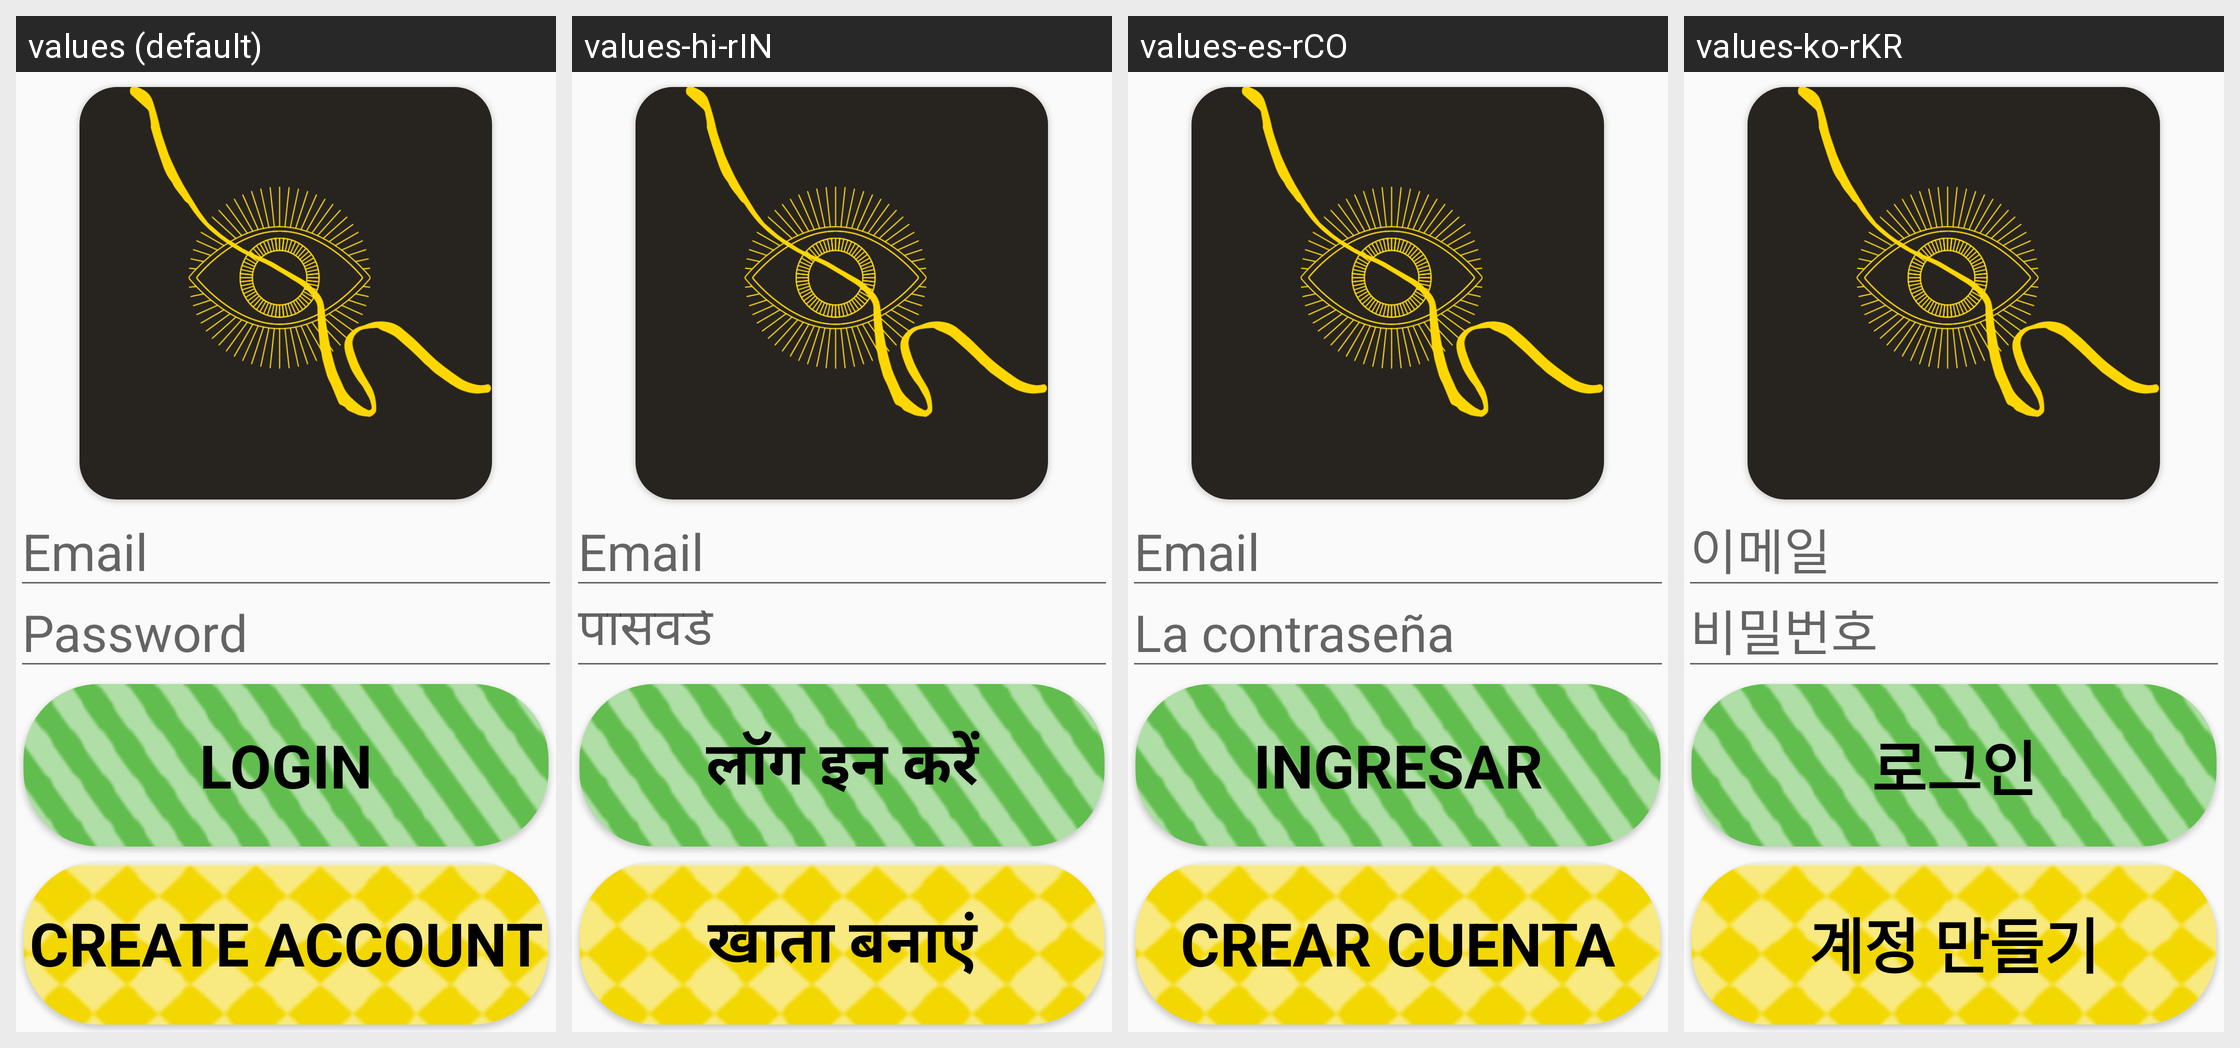

This grid shows one Android layout under several languages. Give, for every string resource on the screen, its name, the default text and each shown locale's text.
Android screen res/layout/activity_login2.xml rendered under 4 locales, left to right: values (default), values-hi-rIN, values-es-rCO, values-ko-rKR. Device: Nexus 5 (rendered at 1080×1920; each locale shown at half size, 540×960, under a caption strip naming it); theme Theme.EyeDentify.
Other locales in the repository, not shown: values-zh-rCN.
Strings drawn on this screen, with the default value and each locale's value (text and hints the layout hard-codes, and strings that could not be matched under every locale, appear in the picture but are not listed):

email
  values: Email
  values-hi-rIN: Email
  values-es-rCO: Email
  values-ko-rKR: 이메일

password
  values: Password
  values-hi-rIN: पासवर्ड
  values-es-rCO: La contraseña
  values-ko-rKR: 비밀번호

login_button
  values: LOGIN
  values-hi-rIN: लॉग इन करें
  values-es-rCO: INGRESAR
  values-ko-rKR: 로그인

create_button
  values: CREATE ACCOUNT
  values-hi-rIN: खाता बनाएं
  values-es-rCO: CREAR CUENTA
  values-ko-rKR: 계정 만들기
